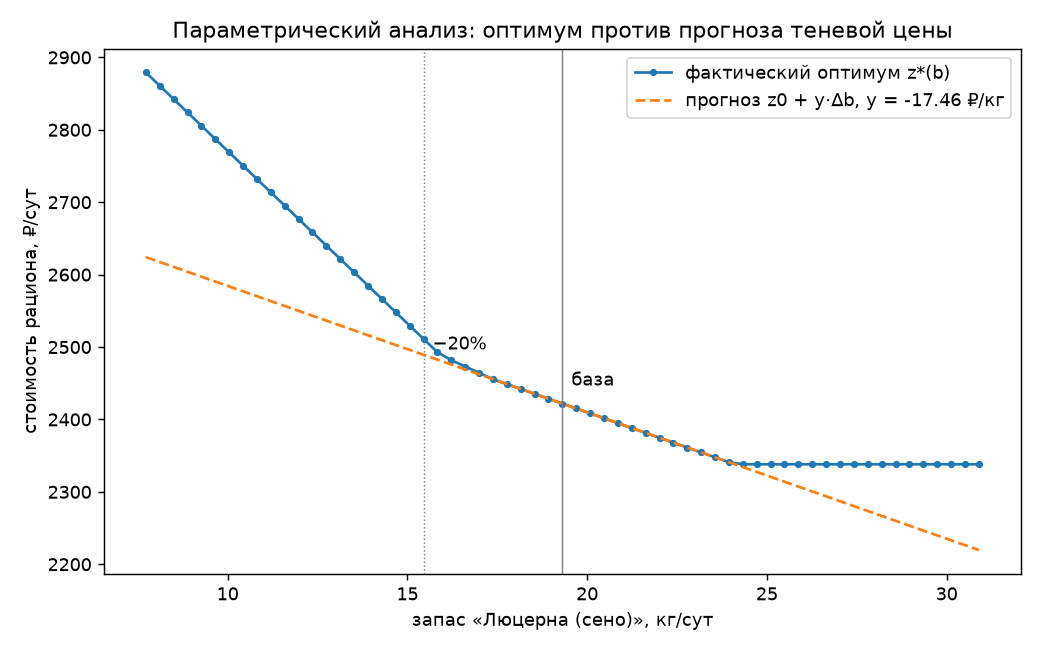

The table this chart was drawn from, first rows:
supply_mult, supply_kg, status, objective, forecast
0.4, 7.724, Optimal, 2879, 2624
0.42, 8.11, Optimal, 2861, 2617
0.44, 8.496, Optimal, 2842, 2611
0.46, 8.883, Optimal, 2824, 2604
0.48, 9.269, Optimal, 2806, 2597
0.5, 9.655, Optimal, 2787, 2590
0.52, 10.04, Optimal, 2769, 2584
0.54, 10.43, Optimal, 2750, 2577
0.56, 10.81, Optimal, 2732, 2570
0.58, 11.2, Optimal, 2714, 2563
0.6, 11.59, Optimal, 2695, 2557
0.62, 11.97, Optimal, 2677, 2550
0.64, 12.36, Optimal, 2658, 2543
0.66, 12.74, Optimal, 2640, 2536
0.68, 13.13, Optimal, 2622, 2530
0.7, 13.52, Optimal, 2603, 2523
0.72, 13.9, Optimal, 2585, 2516
0.74, 14.29, Optimal, 2566, 2510
0.76, 14.68, Optimal, 2548, 2503
0.78, 15.06, Optimal, 2530, 2496
0.8, 15.45, Optimal, 2511, 2489
0.82, 15.83, Optimal, 2493, 2483
0.84, 16.22, Optimal, 2482, 2476
0.86, 16.61, Optimal, 2473, 2469
0.88, 16.99, Optimal, 2464, 2462
0.9, 17.38, Optimal, 2456, 2456
0.92, 17.77, Optimal, 2449, 2449
0.94, 18.15, Optimal, 2442, 2442
0.96, 18.54, Optimal, 2435, 2435
0.98, 18.92, Optimal, 2429, 2429
1.0, 19.31, Optimal, 2422, 2422
1.02, 19.7, Optimal, 2415, 2415
1.04, 20.08, Optimal, 2408, 2408
1.06, 20.47, Optimal, 2402, 2402
1.08, 20.85, Optimal, 2395, 2395
1.1, 21.24, Optimal, 2388, 2388
1.12, 21.63, Optimal, 2381, 2381
1.14, 22.01, Optimal, 2375, 2375
1.16, 22.4, Optimal, 2368, 2368
1.18, 22.79, Optimal, 2361, 2361
1.2, 23.17, Optimal, 2354, 2354
1.22, 23.56, Optimal, 2348, 2348
1.24, 23.94, Optimal, 2341, 2341
1.26, 24.33, Optimal, 2338, 2334
1.28, 24.72, Optimal, 2338, 2327
1.3, 25.1, Optimal, 2338, 2321
1.32, 25.49, Optimal, 2338, 2314
1.34, 25.88, Optimal, 2338, 2307
1.36, 26.26, Optimal, 2338, 2301
1.38, 26.65, Optimal, 2338, 2294
1.4, 27.03, Optimal, 2338, 2287
1.42, 27.42, Optimal, 2338, 2280
1.44, 27.81, Optimal, 2338, 2274
1.46, 28.19, Optimal, 2338, 2267
1.48, 28.58, Optimal, 2338, 2260
1.5, 28.96, Optimal, 2338, 2253
1.52, 29.35, Optimal, 2338, 2247
1.54, 29.74, Optimal, 2338, 2240
1.56, 30.12, Optimal, 2338, 2233
1.58, 30.51, Optimal, 2338, 2226
... 1 more rows
